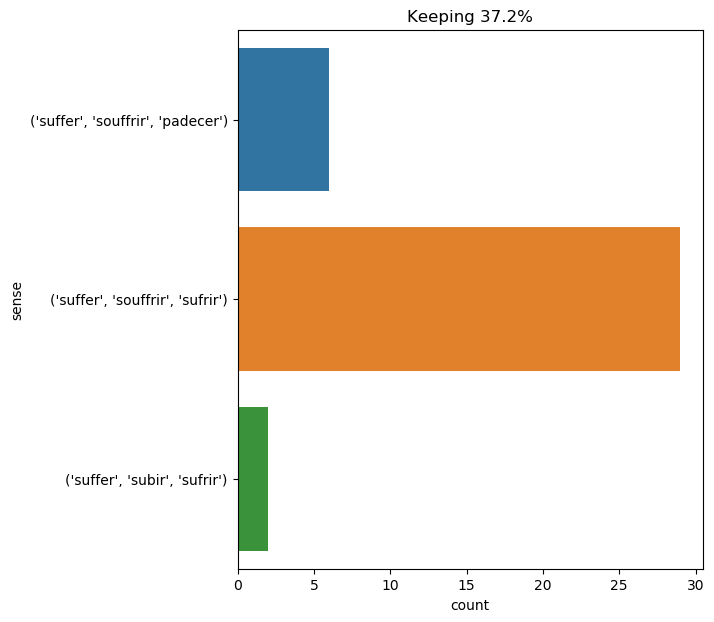

The file beside this chart, header and first rows:
text, ind, sense, label
my god , grant that he may one day suffe…, 9, ('suffer', 'souffrir', 'sufrir'), 0
my god , grant that he may one day suffe…, 12, ('suffer', 'souffrir', 'sufrir'), 0
" i am very ignorant of these matters , …, 58, ('suffer', 'souffrir', 'sufrir'), 0
" oh , " continued milady , " do your wo…, 14, ('suffer', 'souffrir', 'sufrir'), 0
throughout the night aouda , full of sad…, 40, ('suffer', 'souffrir', 'sufrir'), 0
" my god , my god ! " said she , " thou …, 19, ('suffer', 'souffrir', 'sufrir'), 0
" my god , my god ! " said she , " thou …, 28, ('suffer', 'souffrir', 'sufrir'), 0
" i can send to each of them leave of ab…, 27, ('suffer', 'souffrir', 'sufrir'), 0
athos , who still suffered grievously fr…, 4, ('suffer', 'souffrir', 'sufrir'), 0
" no doubt , captain , she could ; but t…, 30, ('suffer', 'souffrir', 'sufrir'), 0
both had seen and suffered a great deal …, 4, ('suffer', 'souffrir', 'padecer'), 1
" then you know what i have suffered , "…, 7, ('suffer', 'souffrir', 'sufrir'), 0
" then you know what i have suffered , "…, 24, ('suffer', 'souffrir', 'sufrir'), 0
" then you know what i have suffered , "…, 28, ('suffer', 'souffrir', 'sufrir'), 0
an hour passed away . i began to feel th…, 19, ('suffer', 'souffrir', 'padecer'), 1
this man was armand jean duplessis , car…, 26, ('suffer', 'souffrir', 'sufrir'), 0
he suffered much from a morbid acuteness…, 1, ('suffer', 'souffrir', 'sufrir'), 0
i believe that the unhappy man has suffe…, 7, ('suffer', 'souffrir', 'sufrir'), 0
a twisted flash of pain shot across the …, 62, ('suffer', 'souffrir', 'sufrir'), 0
" have i though , " the man answered pen…, 79, ('suffer', 'souffrir', 'sufrir'), 0
candide , struck with amazement at what …, 15, ('suffer', 'souffrir', 'padecer'), 1
i watch your career with interest , beca…, 37, ('suffer', 'souffrir', 'sufrir'), 0
the poor girl ventured a glance at d’art…, 15, ('suffer', 'souffrir', 'sufrir'), 0
but , in short , granite house did not s…, 9, ('suffer', 'souffrir', 'padecer'), 1
" alan , it was murder . i killed him . …, 20, ('suffer', 'souffrir', 'sufrir'), 0
the union of physical pain with moral un…, 18, ('suffer', 'souffrir', 'sufrir'), 0
it was eight in the evening . no signs o…, 17, ('suffer', 'souffrir', 'padecer'), 1
as to the corral , it had not suffered a…, 8, ('suffer', 'subir', 'sufrir'), 2
when i reopened them i saw my two compan…, 36, ('suffer', 'souffrir', 'padecer'), 1
" oh , my god , my god ! how i have suff…, 12, ('suffer', 'souffrir', 'sufrir'), 0
it was a horrible wound . the cranium ha…, 28, ('suffer', 'subir', 'sufrir'), 2
" i am in a fever , " said she ; " i hav…, 26, ('suffer', 'souffrir', 'sufrir'), 0
however -- and cyrus harding observed it…, 26, ('suffer', 'souffrir', 'sufrir'), 0
i know that i suffer , that ’s all . giv…, 4, ('suffer', 'souffrir', 'sufrir'), 0
cyrus harding thought that it had not ex…, 34, ('suffer', 'souffrir', 'sufrir'), 0
how he suffered , that wretched man !, 2, ('suffer', 'souffrir', 'sufrir'), 0
for two years , three years , this went …, 41, ('suffer', 'souffrir', 'sufrir'), 0
